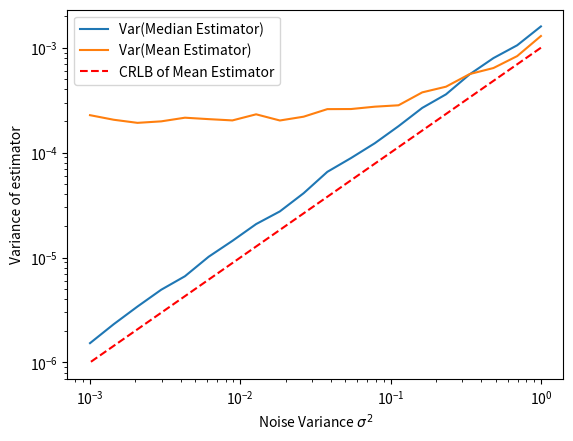

The matplotlib source for this figure:
import numpy as np
import matplotlib.pyplot as plt

A = 1
sigma_2_values = np.logspace(0,-3,20)
N = 1000
M = 1000
epsilon = 1e-2

median_variances = []
crlb_results = []
means_variances = []

for var in sigma_2_values:
    sigma = np.sqrt(var)
    regular_noise = np.random.normal(0,sigma,size=(N,M))
    shot_noise = np.abs(np.random.normal(0,np.sqrt(20),size=(N,M)))

    is_shot_noise = np.random.rand(N,M) < epsilon

    noise = np.where(is_shot_noise,shot_noise,regular_noise)
    a = A + noise
    medians = np.median(a,axis=0)
    median_variances.append(np.var(medians))

    means = np.average(a,axis=0)
    means_variances.append(np.var(means))


    crlb = var/N
    crlb_results.append(crlb)




plt.loglog(sigma_2_values,median_variances, label='Var(Median Estimator)')
plt.loglog(sigma_2_values,means_variances, label="Var(Mean Estimator)")
plt.loglog(sigma_2_values,crlb_results,"r--", label="CRLB of Mean Estimator")
plt.xlabel("Noise Variance $\sigma^2$")
plt.ylabel("Variance of estimator")
plt.legend()
plt.show()
